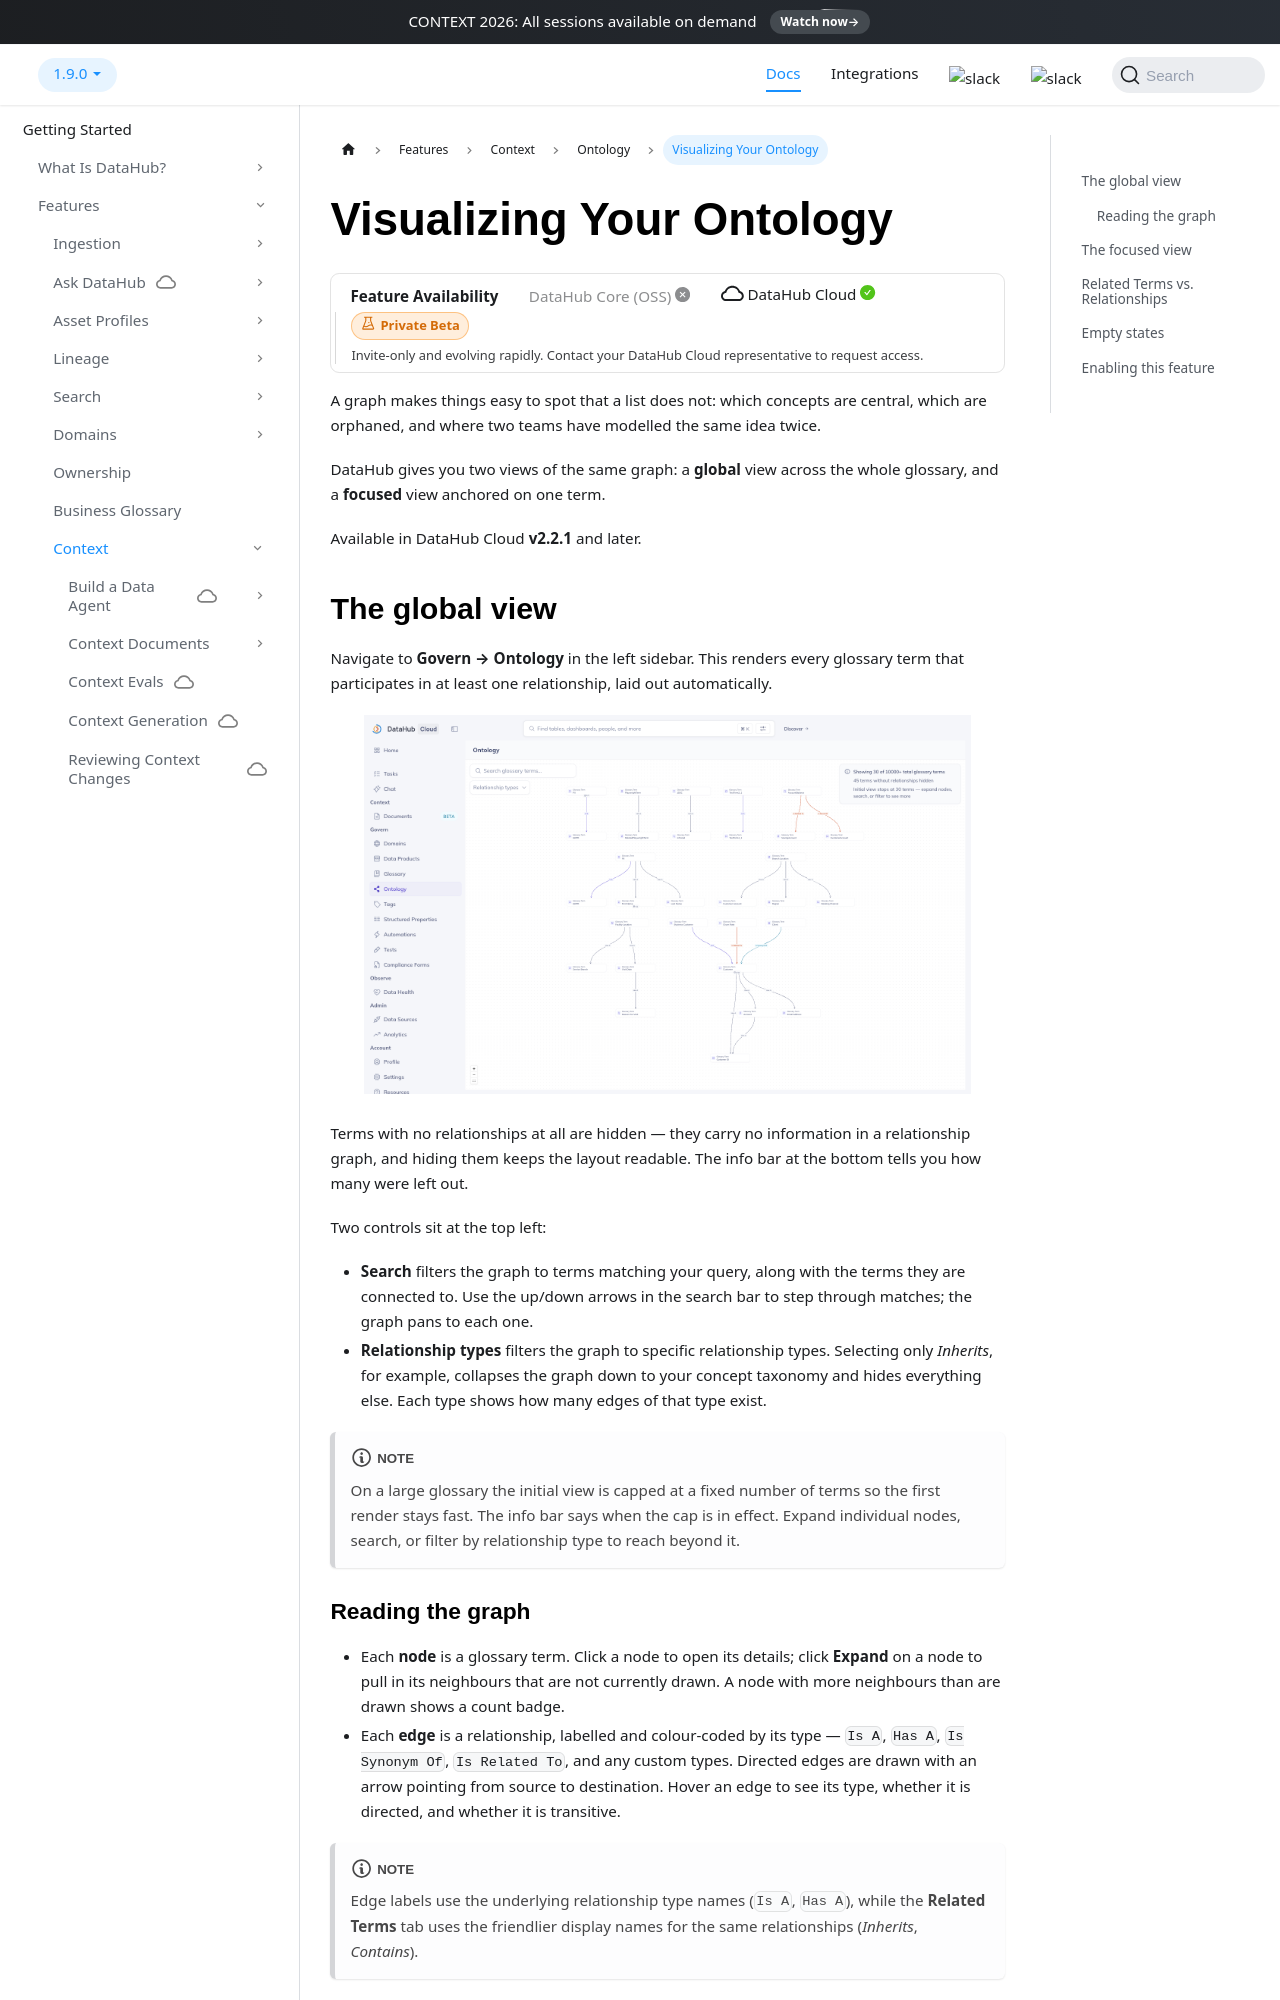

repository: acryldata/datahub · page: docs/features/feature-guides/ontology/visualizing-your-ontology/index.html · generator: docusaurus

---
title: Visualizing Your Ontology
description: "Explore your ontology as an interactive graph — across the whole glossary from the Ontology page, or focused on a single term from its Relationships tab."
---

import FeatureAvailability from '@site/src/components/FeatureAvailability';

# Visualizing Your Ontology

<FeatureAvailability saasOnly stage="private-beta"/>

A graph makes things easy to spot that a list does not: which concepts are central, which are
orphaned, and where two teams have modelled the same idea twice.

DataHub gives you two views of the same graph: a **global** view across the whole glossary, and a
**focused** view anchored on one term.

Available in DataHub Cloud **v2.2.1** and later.

## The global view

Navigate to **Govern → Ontology** in the left sidebar. This renders every glossary term that
participates in at least one relationship, laid out automatically.

<p align="center">
  <img width="90%" src="/imgs/ontology/ontology-global-graph.png" alt="The global ontology graph under Govern → Ontology"/>
</p>

Terms with no relationships at all are hidden — they carry no information in a relationship graph,
and hiding them keeps the layout readable. The info bar at the bottom tells you how many were left
out.

Two controls sit at the top left:

- **Search** filters the graph to terms matching your query, along with the terms they are connected
  to. Use the up/down arrows in the search bar to step through matches; the graph pans to each one.
- **Relationship types** filters the graph to specific relationship types. Selecting only
  _Inherits_, for example, collapses the graph down to your concept taxonomy and hides everything
  else. Each type shows how many edges of that type exist.

:::note
On a large glossary the initial view is capped at a fixed number of terms so the first render stays
fast. The info bar says when the cap is in effect. Expand individual nodes, search, or filter by
relationship type to reach beyond it.
:::
